Dataset: proc (GitHub, NandoG1/deep-learning-project). Classes: apple apple scab, apple black rot, apple cedar apple rust, apple healthy, blueberry healthy, cherry including sour powdery mildew, cherry including sour healthy, corn (maize) cercospora leaf spot gray leaf spot, corn common rust, corn northern leaf blight, corn healthy, grape black rot, grape esca black measles, grape leaf blight (isariopsis leaf spot), grape healthy, orange huanglongbing citrus greening, peach bacterial spot, peach healthy, bell pepper bacterial spot, bell pepper healthy, potato early blight, potato late blight, potato healthy, raspberry healthy, soybean healthy, squash powdery mildew, strawberry leaf scorch, strawberry healthy, tomato bacterial spot, tomato early blight, tomato late blight, tomato leaf mold, tomato septoria leaf spot, tomato spider mites two spotted spider mite, tomato target spot, tomato yellow leaf curl virus, tomato mosaic virus, tomato healthy.

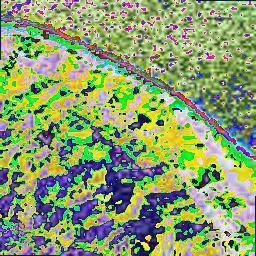
Label: strawberry healthy

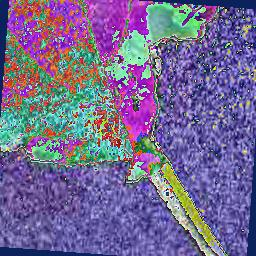
Label: apple black rot

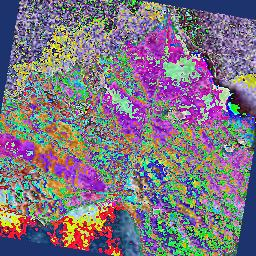
Label: grape black rot

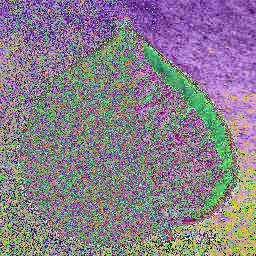
Label: potato healthy

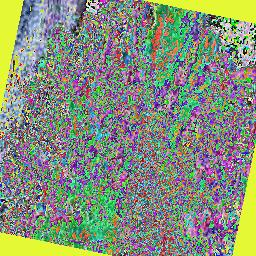
Label: grape esca black measles

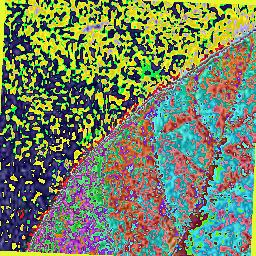
Label: soybean healthy
